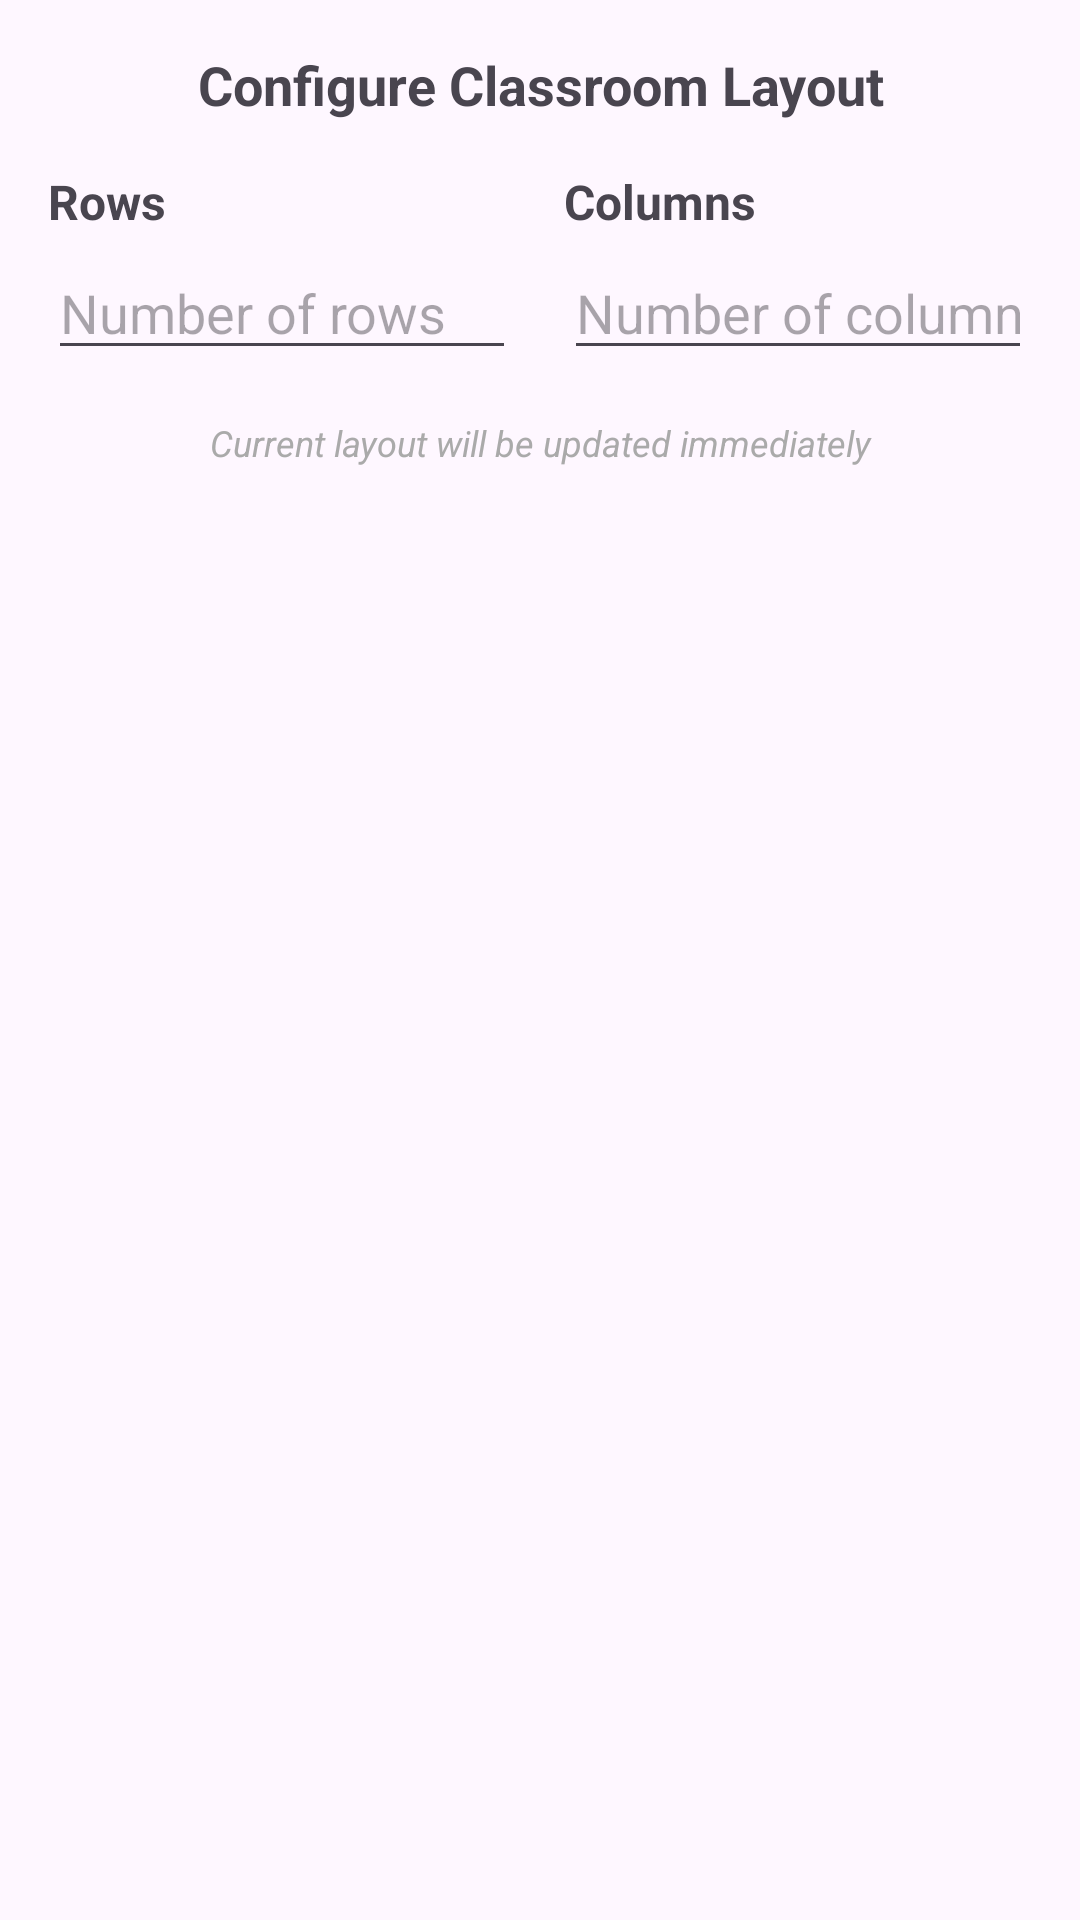

Write the Android layout XML for this screen, with the resource values it uses.
<!-- AndroidManifest.xml: application theme Theme.AnecNotes -->
<!-- res/layout/dialog_seat_config.xml -->
<?xml version="1.0" encoding="utf-8"?>
<LinearLayout xmlns:android="http://schemas.android.com/apk/res/android"
    android:layout_width="match_parent"
    android:layout_height="wrap_content"
    android:orientation="vertical"
    android:padding="16dp">

    <TextView
        android:layout_width="match_parent"
        android:layout_height="wrap_content"
        android:text="Configure Classroom Layout"
        android:textSize="18sp"
        android:textStyle="bold"
        android:gravity="center"
        android:layout_marginBottom="16dp" />

    <LinearLayout
        android:layout_width="match_parent"
        android:layout_height="wrap_content"
        android:orientation="horizontal"
        android:weightSum="2">

        <LinearLayout
            android:layout_width="0dp"
            android:layout_height="wrap_content"
            android:layout_weight="1"
            android:orientation="vertical"
            android:paddingEnd="8dp">

            <TextView
                android:layout_width="match_parent"
                android:layout_height="wrap_content"
                android:text="Rows"
                android:textSize="16sp"
                android:textStyle="bold"
                android:layout_marginBottom="4dp" />

            <EditText
                android:id="@+id/edit_rows"
                android:layout_width="match_parent"
                android:layout_height="wrap_content"
                android:inputType="number"
                android:hint="Number of rows" />

        </LinearLayout>

        <LinearLayout
            android:layout_width="0dp"
            android:layout_height="wrap_content"
            android:layout_weight="1"
            android:orientation="vertical"
            android:paddingStart="8dp">

            <TextView
                android:layout_width="match_parent"
                android:layout_height="wrap_content"
                android:text="Columns"
                android:textSize="16sp"
                android:textStyle="bold"
                android:layout_marginBottom="4dp" />

            <EditText
                android:id="@+id/edit_columns"
                android:layout_width="match_parent"
                android:layout_height="wrap_content"
                android:inputType="number"
                android:hint="Number of columns" />

        </LinearLayout>

    </LinearLayout>

    <TextView
        android:layout_width="match_parent"
        android:layout_height="wrap_content"
        android:text="Current layout will be updated immediately"
        android:textSize="12sp"
        android:textStyle="italic"
        android:textColor="@android:color/darker_gray"
        android:gravity="center"
        android:layout_marginTop="16dp"
        android:layout_marginBottom="8dp" />

</LinearLayout>
<!-- resources referenced by this layout -->
<resources>
  <style name="Theme.AnecNotes" parent="Base.Theme.AnecNotes" />
  <style name="Base.Theme.AnecNotes" parent="Theme.Material3.DayNight.NoActionBar">
          
          
      </style>
</resources>
